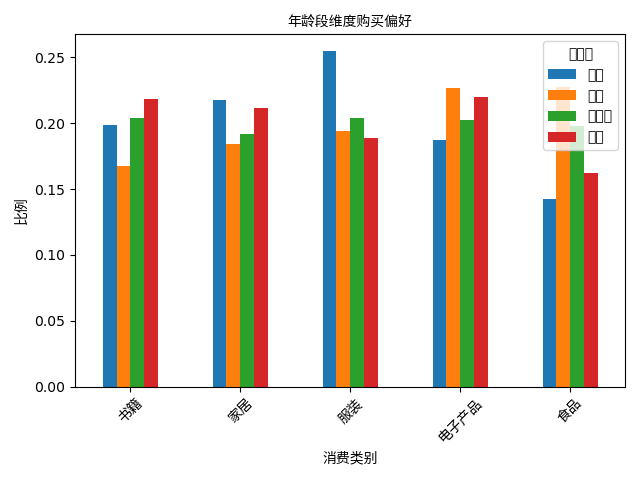

Data behind this chart, as committed beside it:
age_group, 书籍, 家居, 服装, 电子产品, 食品
青年, 0.1986, 0.2173, 0.2547, 0.1873, 0.1421
中年, 0.1677, 0.1839, 0.1942, 0.2264, 0.2278
中老年, 0.2039, 0.1919, 0.2038, 0.2025, 0.1979
老年, 0.2185, 0.2114, 0.1884, 0.2195, 0.1621
